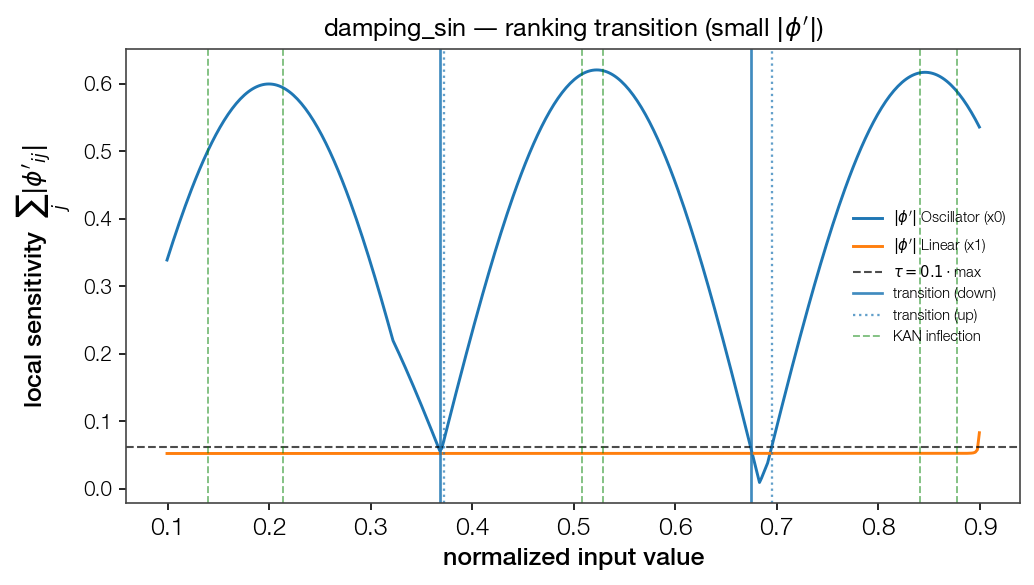

The data file committed next to this chart (first rows):
point, feat_idx, direction, dominant
0.368, 0, down, True
0.372, 0, up, False
0.6748, 0, down, True
0.6949, 0, up, False
